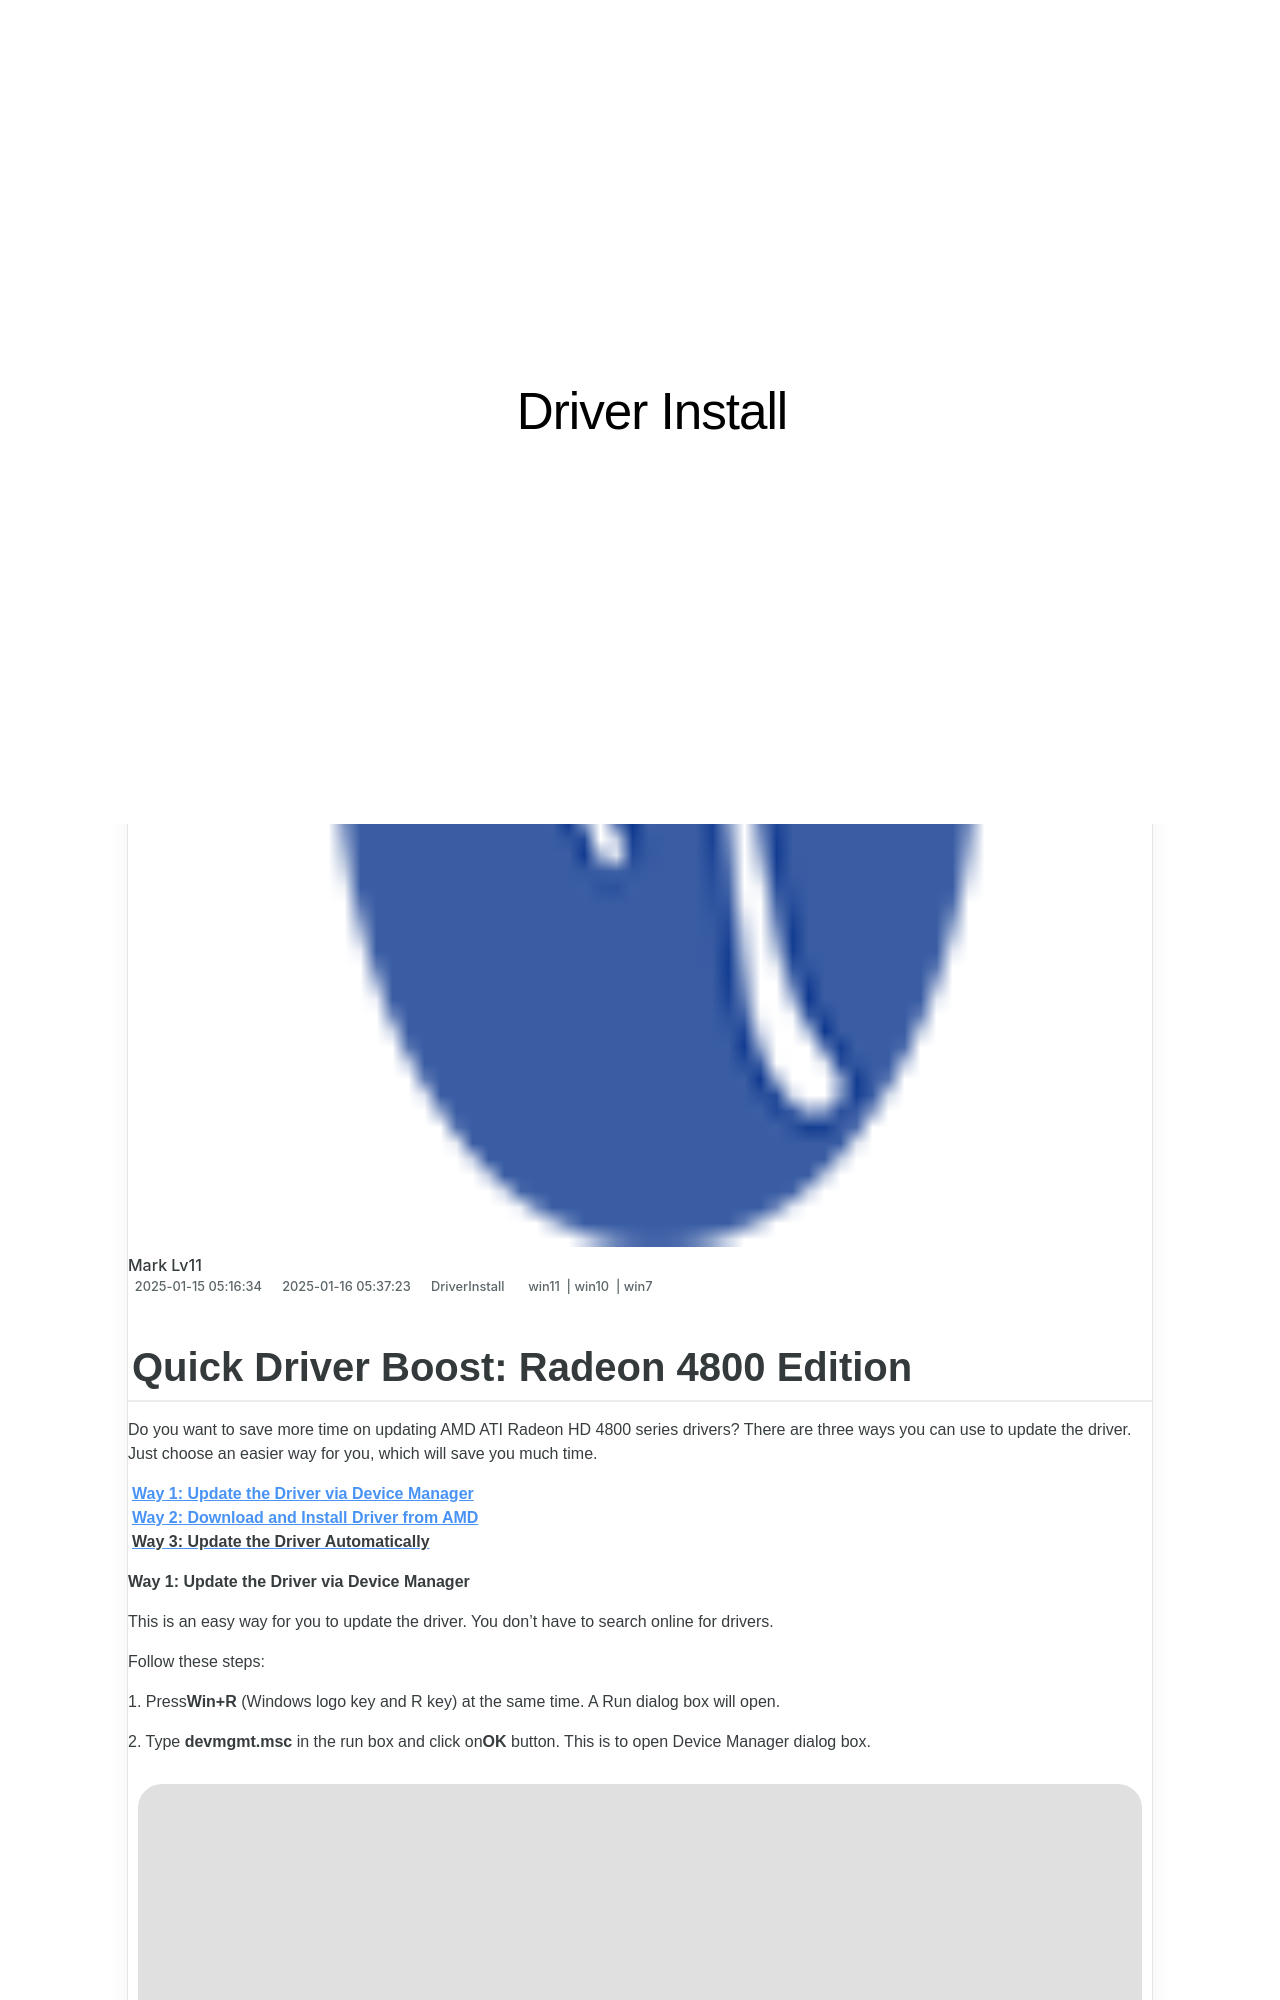

repository: techidaily/site-driver-install · page: quick-driver-boost-radeon-4800-edition/index.html · generator: jekyll

---
title: "Quick Driver Boost: Radeon 4800 Edition"
date: 2025-01-15T05:16:34.374Z
updated: 2025-01-16T05:37:23.632Z
tags:
  - win11
  - win10
  - win7
categories:
  - DriverInstall
description: "This Article Describes Quick Driver Boost: Radeon 4800 Edition"
excerpt: "This Article Describes Quick Driver Boost: Radeon 4800 Edition"
keywords: Radeon Graphics Card Upgrade,Faster Gaming Experience,Quick Driver Optimization,Radeon 4800 Graphics Performance,Boost Your PC's Speed,Radeon 4800 Edition Benefits,Enhanced Gaming Graphics Card
thumbnail: https://thmb.techidaily.com/e874e7774ed1bae47e14908261fcbf31de304eed1c8fec16cc5f931b201e9fca.jpg
---
